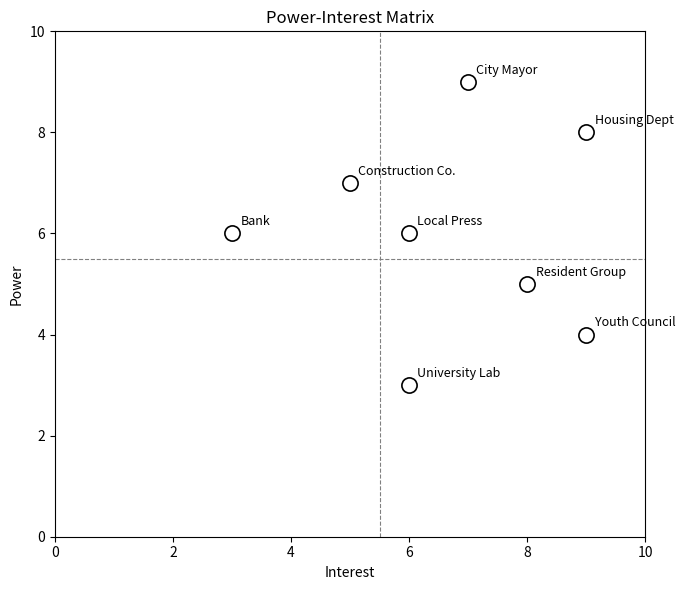
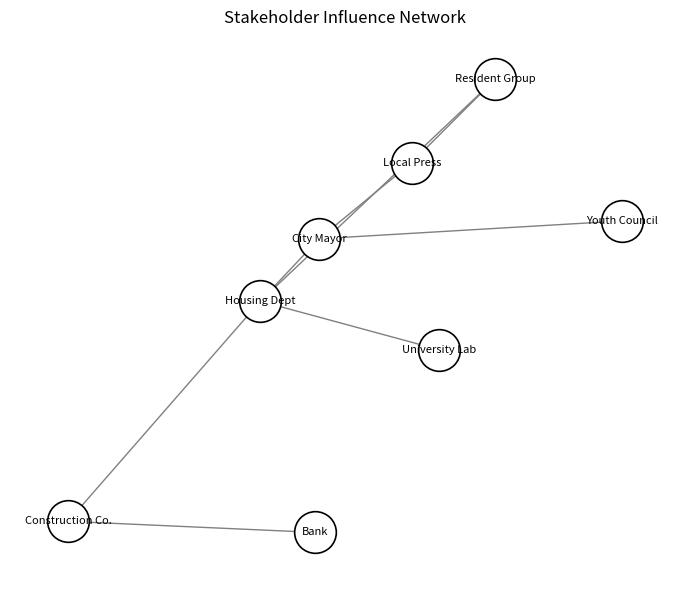

Write Python code to recreate these figures, in order.
"""
7주차: 이해관계자 분석과 정책 네트워크 - 바이브 코딩 실습 예제

복잡한 SNA 알고리즘 없이, 이해관계자 목록과 간단한 영향 관계 표만으로
영향력-관심도 매트릭스와 작은 네트워크를 그리는 최소 예제이다.
"""

import matplotlib.pyplot as plt
import networkx as nx
import pandas as pd


STAKEHOLDERS = pd.DataFrame(
    {
        "name": [
            "City Mayor",
            "Housing Dept",
            "Youth Council",
            "Local Press",
            "Construction Co.",
            "Resident Group",
            "University Lab",
            "Bank",
        ],
        "power": [9, 8, 4, 6, 7, 5, 3, 6],
        "interest": [7, 9, 9, 6, 5, 8, 6, 3],
    }
)


INFLUENCE_EDGES = [
    ("City Mayor", "Housing Dept"),
    ("Housing Dept", "Construction Co."),
    ("Housing Dept", "Resident Group"),
    ("Youth Council", "City Mayor"),
    ("Local Press", "City Mayor"),
    ("Resident Group", "Local Press"),
    ("University Lab", "Housing Dept"),
    ("Bank", "Construction Co."),
]


def label_quadrant(row: pd.Series) -> str:
    """영향력-관심도 4분면 라벨을 만든다."""
    if row["power"] >= 6 and row["interest"] >= 6:
        return "Key Player"
    if row["power"] >= 6:
        return "Manage"
    if row["interest"] >= 6:
        return "Keep Informed"
    return "Monitor"


def plot_power_interest(stakeholders: pd.DataFrame) -> None:
    df = stakeholders.copy()
    df["quadrant"] = df.apply(label_quadrant, axis=1)

    plt.figure(figsize=(7, 6))
    plt.scatter(
        df["interest"],
        df["power"],
        s=120,
        facecolors="white",
        edgecolors="black",
        linewidths=1.2,
    )
    for _, row in df.iterrows():
        plt.annotate(
            row["name"],
            (row["interest"], row["power"]),
            xytext=(6, 6),
            textcoords="offset points",
            color="black",
            fontsize=9,
        )

    plt.axhline(5.5, color="gray", linestyle="--", linewidth=0.8)
    plt.axvline(5.5, color="gray", linestyle="--", linewidth=0.8)
    plt.xlim(0, 10)
    plt.ylim(0, 10)
    plt.xlabel("Interest", color="black")
    plt.ylabel("Power", color="black")
    plt.title("Power-Interest Matrix", color="black")
    plt.tight_layout()
    plt.show()


def build_network(edges: list[tuple[str, str]]) -> nx.DiGraph:
    G = nx.DiGraph()
    G.add_edges_from(edges)
    return G


def centrality_table(G: nx.DiGraph) -> pd.DataFrame:
    degree = nx.degree_centrality(G)
    return (
        pd.DataFrame(
            {
                "name": list(degree.keys()),
                "degree_centrality": list(degree.values()),
            }
        )
        .sort_values("degree_centrality", ascending=False)
        .reset_index(drop=True)
    )


def plot_network(G: nx.DiGraph) -> None:
    pos = nx.spring_layout(G, seed=42)

    plt.figure(figsize=(7, 6))
    nx.draw_networkx_nodes(
        G, pos, node_color="white", edgecolors="black", linewidths=1.2, node_size=900
    )
    nx.draw_networkx_edges(G, pos, edge_color="gray", arrows=True)
    nx.draw_networkx_labels(G, pos, font_color="black", font_size=8)
    plt.title("Stakeholder Influence Network", color="black")
    plt.axis("off")
    plt.tight_layout()
    plt.show()


def make_planning_table(stakeholders: pd.DataFrame) -> pd.DataFrame:
    df = stakeholders.copy()
    df["quadrant"] = df.apply(label_quadrant, axis=1)
    actions = {
        "Key Player": "Hold weekly meetings and co-design the plan.",
        "Manage": "Brief regularly so they do not block decisions.",
        "Keep Informed": "Share updates so they support the policy publicly.",
        "Monitor": "Watch only; act if their position changes.",
    }
    df["next_action"] = df["quadrant"].map(actions)
    return df[["name", "power", "interest", "quadrant", "next_action"]]


if __name__ == "__main__":
    print("\n[1] Stakeholders with quadrant")
    print(make_planning_table(STAKEHOLDERS))

    plot_power_interest(STAKEHOLDERS)

    G = build_network(INFLUENCE_EDGES)
    print("\n[2] Degree centrality")
    print(centrality_table(G))

    plot_network(G)
